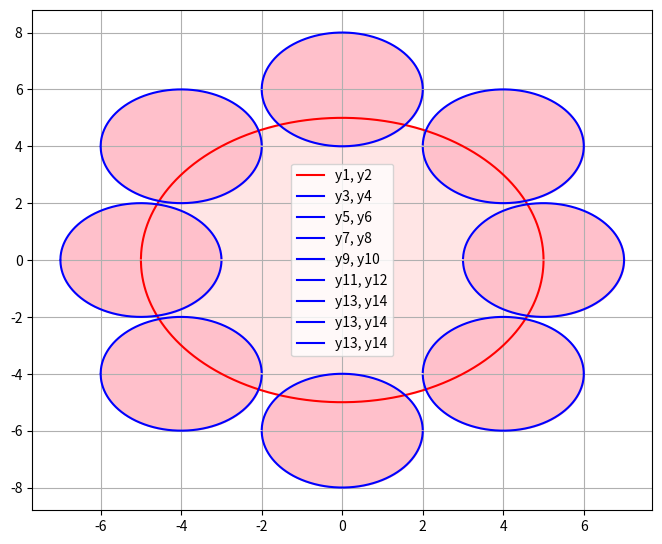

Write Python code to recreate this figure.
import numpy as np
import matplotlib.pyplot as plt

x = np.linspace (-8,8,10000)
plt.figure(figsize=(8,6.5))

y1 = (25-x**2)**0.5
y2 = -(25-x**2)**0.5

y3 = 4 + (4-(x-4)**2)**0.5
y4 = 4 - (4-(x-4)**2)**0.5

y5 = -4 + (4-(x-4)**2)**0.5
y6 = -4 - (4-(x-4)**2)**0.5

y7 = 6 + (4-(x+0)**2)**0.5
y8 = 6 - (4-(x+0)**2)**0.5

y9 = -6 + (4-(x+0)**2)**0.5
y10 = -6 - (4-(x+0)**2)**0.5

y11 = 4 + (4-(x+4)**2)**0.5
y12 = 4 - (4-(x+4)**2)**0.5

y13 = -4 + (4-(x+4)**2)**0.5
y14 = -4 - (4-(x+4)**2)**0.5

y15 = 0 + (4-(x-5)**2)**0.5
y16 = 0 - (4-(x-5)**2)**0.5

y17 = 0 + (4-(x+5)**2)**0.5
y18 = 0 - (4-(x+5)**2)**0.5


plt.plot(x, y1, '-r', label='y1, y2')
plt.plot(x, y2, '-r')
plt.plot(x, y3, '-b', label='y3, y4')
plt.plot(x, y4, '-b')
plt.plot(x, y5, '-b', label='y5, y6')
plt.plot(x, y6, '-b')
plt.plot(x, y7, '-b', label='y7, y8')
plt.plot(x, y8, '-b')
plt.plot(x, y9, '-b', label='y9, y10')
plt.plot(x, y10, '-b')
plt.plot(x, y11, '-b', label='y11, y12')
plt.plot(x, y12, '-b')
plt.plot(x, y13, '-b', label='y13, y14')
plt.plot(x, y14, '-b')
plt.plot(x, y15, '-b', label='y13, y14')
plt.plot(x, y16, '-b')
plt.plot(x, y17, '-b', label='y13, y14')
plt.plot(x, y18, '-b')


plt.fill_between(x, y1, y2, color='red', alpha=0.1)
plt.fill_between(x, y3, y4, color='pink', alpha=1)
plt.fill_between(x, y5, y6, color='pink', alpha=1)
plt.fill_between(x, y7, y8, color='pink', alpha=1)
plt.fill_between(x, y9, y10, color='pink', alpha=1)
plt.fill_between(x, y11, y12, color='pink', alpha=1)
plt.fill_between(x, y13, y14, color='pink', alpha=1)
plt.fill_between(x, y15, y16, color='pink', alpha=1)
plt.fill_between(x, y17, y18, color='pink', alpha=1)

plt.legend()
plt.grid()
plt.show()